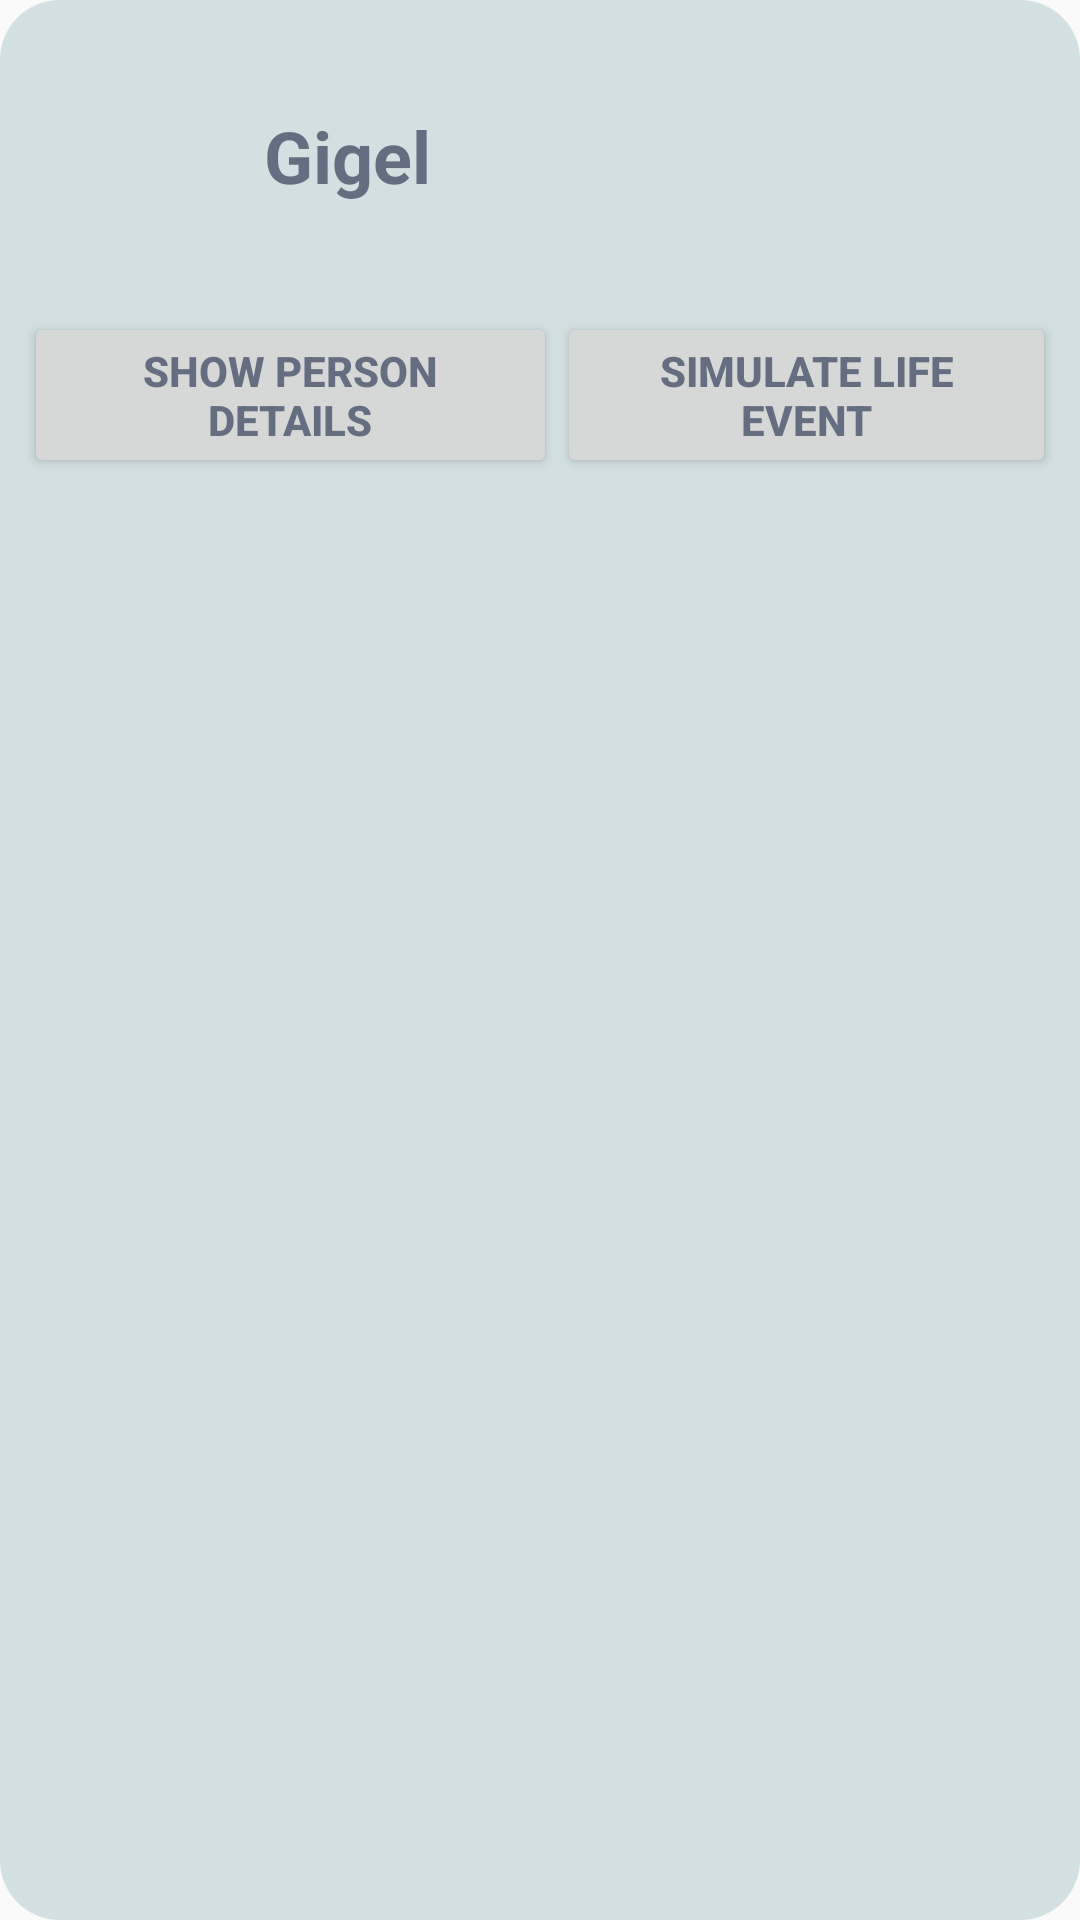

Here is an Android app screen rendered from its layout file. Give the layout XML and the strings, colors and styles it references.
<!-- AndroidManifest.xml: application theme CustomActionBarTheme -->
<!-- res/layout/person_menu.xml -->
<?xml version="1.0" encoding="utf-8"?>
<LinearLayout xmlns:android="http://schemas.android.com/apk/res/android"
    android:orientation="vertical" android:layout_width="match_parent"
    android:layout_height="match_parent"
    android:background="@drawable/rounded_edges"
    android:padding="@dimen/person_details_vertical_pad"
    >

    <LinearLayout
        android:layout_width="wrap_content"
        android:layout_height="wrap_content"
        android:orientation="horizontal"
        android:layout_marginBottom="@dimen/person_details_vertical_pad">


        <ImageView
            android:id="@+id/personMenuImg"
            android:layout_width="@dimen/person_details_picture_width"
            android:layout_height="@dimen/person_details_picture_height"
            android:layout_gravity="center"
            android:layout_marginBottom="@dimen/person_details_vertical_pad"
            />


        <TextView
            android:id="@+id/personMenuName"
            android:layout_width="wrap_content"
            android:layout_height="wrap_content"
            android:layout_gravity="center"
            android:textStyle="bold"
            android:textSize="@dimen/person_menu_text_size"
            android:textColor="@color/custom_dark_grey"
            android:text="Gigel"/>

    </LinearLayout>


    <LinearLayout
        android:layout_width="wrap_content"
        android:layout_height="wrap_content"
        android:orientation="horizontal"
        >


        <Button
            android:id="@+id/personDetailsButton"
            android:layout_width="wrap_content"
            android:layout_height="wrap_content"
            android:textStyle="bold"
            android:layout_weight="1"
            android:textSize="@dimen/person_details_text_size"
            android:textColor="@color/custom_dark_grey"
            android:text="Show person details"
            />


        <Button
            android:id="@+id/simulateLifeEvent"
            android:layout_width="wrap_content"
            android:layout_height="wrap_content"
            android:layout_weight="1"
            android:textStyle="bold"
            android:textSize="@dimen/person_details_text_size"
            android:textColor="@color/custom_dark_grey"
            android:text="Simulate life event"/>

    </LinearLayout>

</LinearLayout>
<!-- resources referenced by this layout -->
<resources>
  <color name="custom_dark_grey">#ff646e80</color>
  <dimen name="person_details_picture_height">80dp</dimen>
  <dimen name="person_details_picture_width">80dp</dimen>
  <dimen name="person_details_text_size">14dp</dimen>
  <dimen name="person_details_vertical_pad">8dp</dimen>
  <dimen name="person_menu_text_size">24dp</dimen>
  <!-- drawable rounded_edges (drawable) -->
  <?xml version="1.0" encoding="UTF-8"?>
  <shape xmlns:android="http://schemas.android.com/apk/res/android"
      android:shape="rectangle">
      <gradient android:startColor="#D2E0E2" android:endColor="#D2E0E2"/>
      <corners android:bottomRightRadius="20dp" android:bottomLeftRadius="20dp"
          android:topLeftRadius="20dp" android:topRightRadius="20dp"/>
  </shape>
  <style name="CustomActionBarTheme" parent="@style/Theme.AppCompat.Light">
          <item name="android:actionBarStyle">@style/MyActionBar</item>
          <item name="android:actionBarTabTextStyle">@style/TabTextStyle</item>
          <item name="android:actionMenuTextColor">@color/actionbar_text</item>
          <item name="android:actionOverflowButtonStyle">@style/MyActionButtonOverflow</item>
          
          <item name="actionBarStyle">@style/MyActionBar</item>
          <item name="actionBarTabTextStyle">@style/TabTextStyle</item>
          <item name="actionMenuTextColor">@color/actionbar_text</item>
  
      </style>
  <style name="MyActionBar" parent="@style/Widget.AppCompat.ActionBar">
          <item name="android:titleTextStyle">@style/TitleTextStyle</item>
          <item name="android:background">@drawable/background_holo_light</item>
          <item name="android:backgroundStacked">@drawable/background_holo_light</item>
          <item name="android:backgroundSplit">@drawable/background_holo_light</item>
  
          
          <item name="titleTextStyle">@style/TitleTextStyle</item>
          <item name="background">@drawable/background_holo_light</item>
          <item name="backgroundStacked">@drawable/background_holo_light</item>
          <item name="backgroundSplit">@drawable/background_holo_light</item>
      </style>
  <style name="TabTextStyle" parent="@style/Widget.AppCompat.ActionBar.TabText">
          <item name="android:textColor">@color/actionbar_text</item>
      </style>
  <color name="actionbar_text">@android:color/black</color>
  <style name="MyActionButtonOverflow" parent="android:style/Widget.Holo.ActionButton.Overflow">
  
      </style>
  <style name="TitleTextStyle" parent="@style/TextAppearance.AppCompat.Widget.ActionBar.Title">
          <item name="android:textColor">@color/actionbar_text</item>
      </style>
  <!-- drawable background_holo_light (drawable) -->
  <?xml version="1.0" encoding="utf-8"?>
  <shape xmlns:android="http://schemas.android.com/apk/res/android"
      android:shape="rectangle" >
  
      <gradient
          android:angle="270"
          android:endColor="#ff272D33"
          android:startColor="#004192"
          android:type="linear" />
  
  </shape>
</resources>
